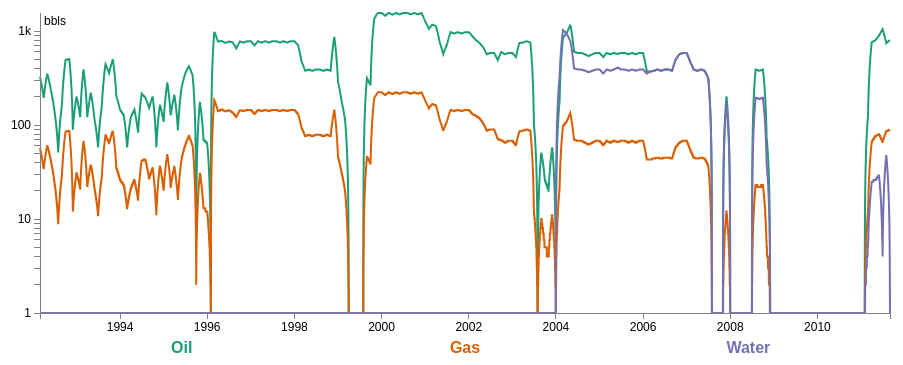
D3 v3 page, settled after 360 driven frames (6 s of simulated time); the page loaded 1 data file(s).



// Set the dimensions of the canvas / graph
var margin = {top: 30, right: 20, bottom: 70, left: 50},
    width = 920 - margin.left - margin.right,
    height = 400 - margin.top - margin.bottom;

// Parse the date / time
var parseDate = d3.time.format("%m/%d/%Y").parse;

// Set the ranges
var x = d3.time.scale().range([0, width]);
var y = d3.scale.log().range([height, 0]);

// Define the axes
var xAxis = d3.svg.axis().scale(x)
    .orient("bottom").ticks(7);

var yAxis = d3.svg.axis().scale(y)
    .orient("left")
    .ticks(5, ",.1s")
    .tickSize(6, 0);


// Define the line
var valueline = d3.svg.line()   
    .x(function(d) { return x(d.date); })
    // adding one to values to fit use with the log scale
    .y(function(d) { return y(d.value + 1); }); 
    
// Adds the svg canvas
var svg = d3.select("body")
    .append("svg")
        .attr("width", width + margin.left + margin.right)
        .attr("height", height + margin.top + margin.bottom)
    .append("g")
        .attr("transform", 
              "translate(" + margin.left + "," + margin.top + ")");

// Get the data
d3.csv("single-well.csv", function(error, data) {
    data.forEach(function(d) {
        d.date = parseDate(d.date);
        d.value = +d.value;
    });

    // Scale the range of the data
    x.domain(d3.extent(data, function(d) { return d.date; }));
    y.domain([1, d3.max(data, function(d) { return d.value; })]);

    // Nest the entries by key
    var dataNest = d3.nest()
        .key(function(d) {return d.key;})
        .entries(data);

    // var color = d3.scale.category10();   // set the color scale

    var blueBlueGreen = ["#b2df8a", "#1f78b4", "#a6cee3"];
    var greenOrangeViolet = ["#1b9e77", "#d95f02", "#7570b3"]

    var color = d3.scale.ordinal()
        .range(greenOrangeViolet) 

    legendSpace = width/dataNest.length; // spacing for the legend

    // Loop through each key
    dataNest.forEach(function(d,i) { 

        svg.append("path")
            .attr("class", "line")
            .style("stroke", function() { // Add the colors dynamically
                return d.color = color(d.key); })
            .attr("id", 'tag'+d.key.replace(/\s+/g, '')) // assign ID
            .attr("d", valueline(d.values))
            .on("mousemove", mMove)
            .append("title");

        // Add the Legend
        svg.append("text")
            .attr("x", (legendSpace/2)+i*legendSpace)  // space legend
            .attr("y", height + (margin.bottom/2)+ 5)
            .attr("class", "legend")    // style the legend
            .style("fill", function() { // Add the colors dynamically
                return d.color = color(d.key); })
            .on("click", function(){
                // Determine if current line is visible 
                var active   = d.active ? false : true,
                newOpacity = active ? 0 : 1; 
                // Hide or show the elements based on the ID
                d3.select("#tag"+d.key.replace(/\s+/g, ''))
                    .transition().duration(1000) 
                    .style("opacity", newOpacity); 
                // Update whether or not the elements are active
                d.active = active;
                })  
            .text(d.key); 

    });

    // Add the X Axis
    svg.append("g")
        .attr("class", "x axis")
        .attr("transform", "translate(0," + height + ")")
        .call(xAxis);

    // Add the Y Axis
    svg.append("g")
        .attr("class", "y axis")
        .call(yAxis);

    // Add the text label for the Y axis
    svg.append("text")
        .attr("transform", "rotate(0)")
        //.attr("y", 0 - margin.left)
        .attr("y", 0)
        //.attr("x",0 - (height / 2))
        .attr("x", 15)
        .attr("dy", "1em")
        .style("text-anchor", "middle")
        .text("bbls");

    function mMove(){
            var m = d3.mouse(this);
            var mouseoverValue = Math.round(y.invert(m[1]));
            var dateFormat = d3.time.format("%A, %B %e %Y")
            var mouseoverDate = dateFormat(x.invert(m[0]));
            d3.selectAll(".line").select("title").html(mouseoverValue + " bbls" + "\n" + mouseoverDate);
        }

});



### data: single-well.csv
key, value, date, uniqueWellIdentifier, activityType
Oil, 326, 03/01/1992, 3501522889, PRODUCTION
Oil, 322, 03/02/1992, 3501522889, PRODUCTION
Oil, 317, 03/03/1992, 3501522889, PRODUCTION
Oil, 313, 03/04/1992, 3501522889, PRODUCTION
Oil, 309, 03/05/1992, 3501522889, PRODUCTION
Oil, 305, 03/06/1992, 3501522889, PRODUCTION
Oil, 300, 03/07/1992, 3501522889, PRODUCTION
Oil, 296, 03/08/1992, 3501522889, PRODUCTION
Oil, 292, 03/09/1992, 3501522889, PRODUCTION
Oil, 288, 03/10/1992, 3501522889, PRODUCTION
Oil, 283, 03/11/1992, 3501522889, PRODUCTION
Oil, 279, 03/12/1992, 3501522889, PRODUCTION
Oil, 275, 03/13/1992, 3501522889, PRODUCTION
Oil, 271, 03/14/1992, 3501522889, PRODUCTION
Oil, 266, 03/15/1992, 3501522889, PRODUCTION
Oil, 262, 03/16/1992, 3501522889, PRODUCTION
Oil, 258, 03/17/1992, 3501522889, PRODUCTION
Oil, 254, 03/18/1992, 3501522889, PRODUCTION
Oil, 249, 03/19/1992, 3501522889, PRODUCTION
Oil, 245, 03/20/1992, 3501522889, PRODUCTION
Oil, 241, 03/21/1992, 3501522889, PRODUCTION
Oil, 237, 03/22/1992, 3501522889, PRODUCTION
Oil, 232, 03/23/1992, 3501522889, PRODUCTION
Oil, 228, 03/24/1992, 3501522889, PRODUCTION
Oil, 224, 03/25/1992, 3501522889, PRODUCTION
Oil, 220, 03/26/1992, 3501522889, PRODUCTION
Oil, 215, 03/27/1992, 3501522889, PRODUCTION
Oil, 211, 03/28/1992, 3501522889, PRODUCTION
Oil, 207, 03/29/1992, 3501522889, PRODUCTION
Oil, 203, 03/30/1992, 3501522889, PRODUCTION
Oil, 198, 03/31/1992, 3501522889, PRODUCTION
Oil, 194, 04/01/1992, 3501522889, PRODUCTION
Oil, 199, 04/02/1992, 3501522889, PRODUCTION
Oil, 205, 04/03/1992, 3501522889, PRODUCTION
Oil, 210, 04/04/1992, 3501522889, PRODUCTION
Oil, 215, 04/05/1992, 3501522889, PRODUCTION
Oil, 220, 04/06/1992, 3501522889, PRODUCTION
Oil, 226, 04/07/1992, 3501522889, PRODUCTION
Oil, 231, 04/08/1992, 3501522889, PRODUCTION
Oil, 236, 04/09/1992, 3501522889, PRODUCTION
Oil, 241, 04/10/1992, 3501522889, PRODUCTION
Oil, 247, 04/11/1992, 3501522889, PRODUCTION
Oil, 252, 04/12/1992, 3501522889, PRODUCTION
Oil, 257, 04/13/1992, 3501522889, PRODUCTION
Oil, 263, 04/14/1992, 3501522889, PRODUCTION
Oil, 268, 04/15/1992, 3501522889, PRODUCTION
Oil, 273, 04/16/1992, 3501522889, PRODUCTION
Oil, 278, 04/17/1992, 3501522889, PRODUCTION
Oil, 284, 04/18/1992, 3501522889, PRODUCTION
Oil, 289, 04/19/1992, 3501522889, PRODUCTION
Oil, 294, 04/20/1992, 3501522889, PRODUCTION
Oil, 299, 04/21/1992, 3501522889, PRODUCTION
Oil, 305, 04/22/1992, 3501522889, PRODUCTION
Oil, 310, 04/23/1992, 3501522889, PRODUCTION
Oil, 315, 04/24/1992, 3501522889, PRODUCTION
Oil, 321, 04/25/1992, 3501522889, PRODUCTION
Oil, 326, 04/26/1992, 3501522889, PRODUCTION
Oil, 331, 04/27/1992, 3501522889, PRODUCTION
Oil, 336, 04/28/1992, 3501522889, PRODUCTION
Oil, 342, 04/29/1992, 3501522889, PRODUCTION
... 21,693 more rows